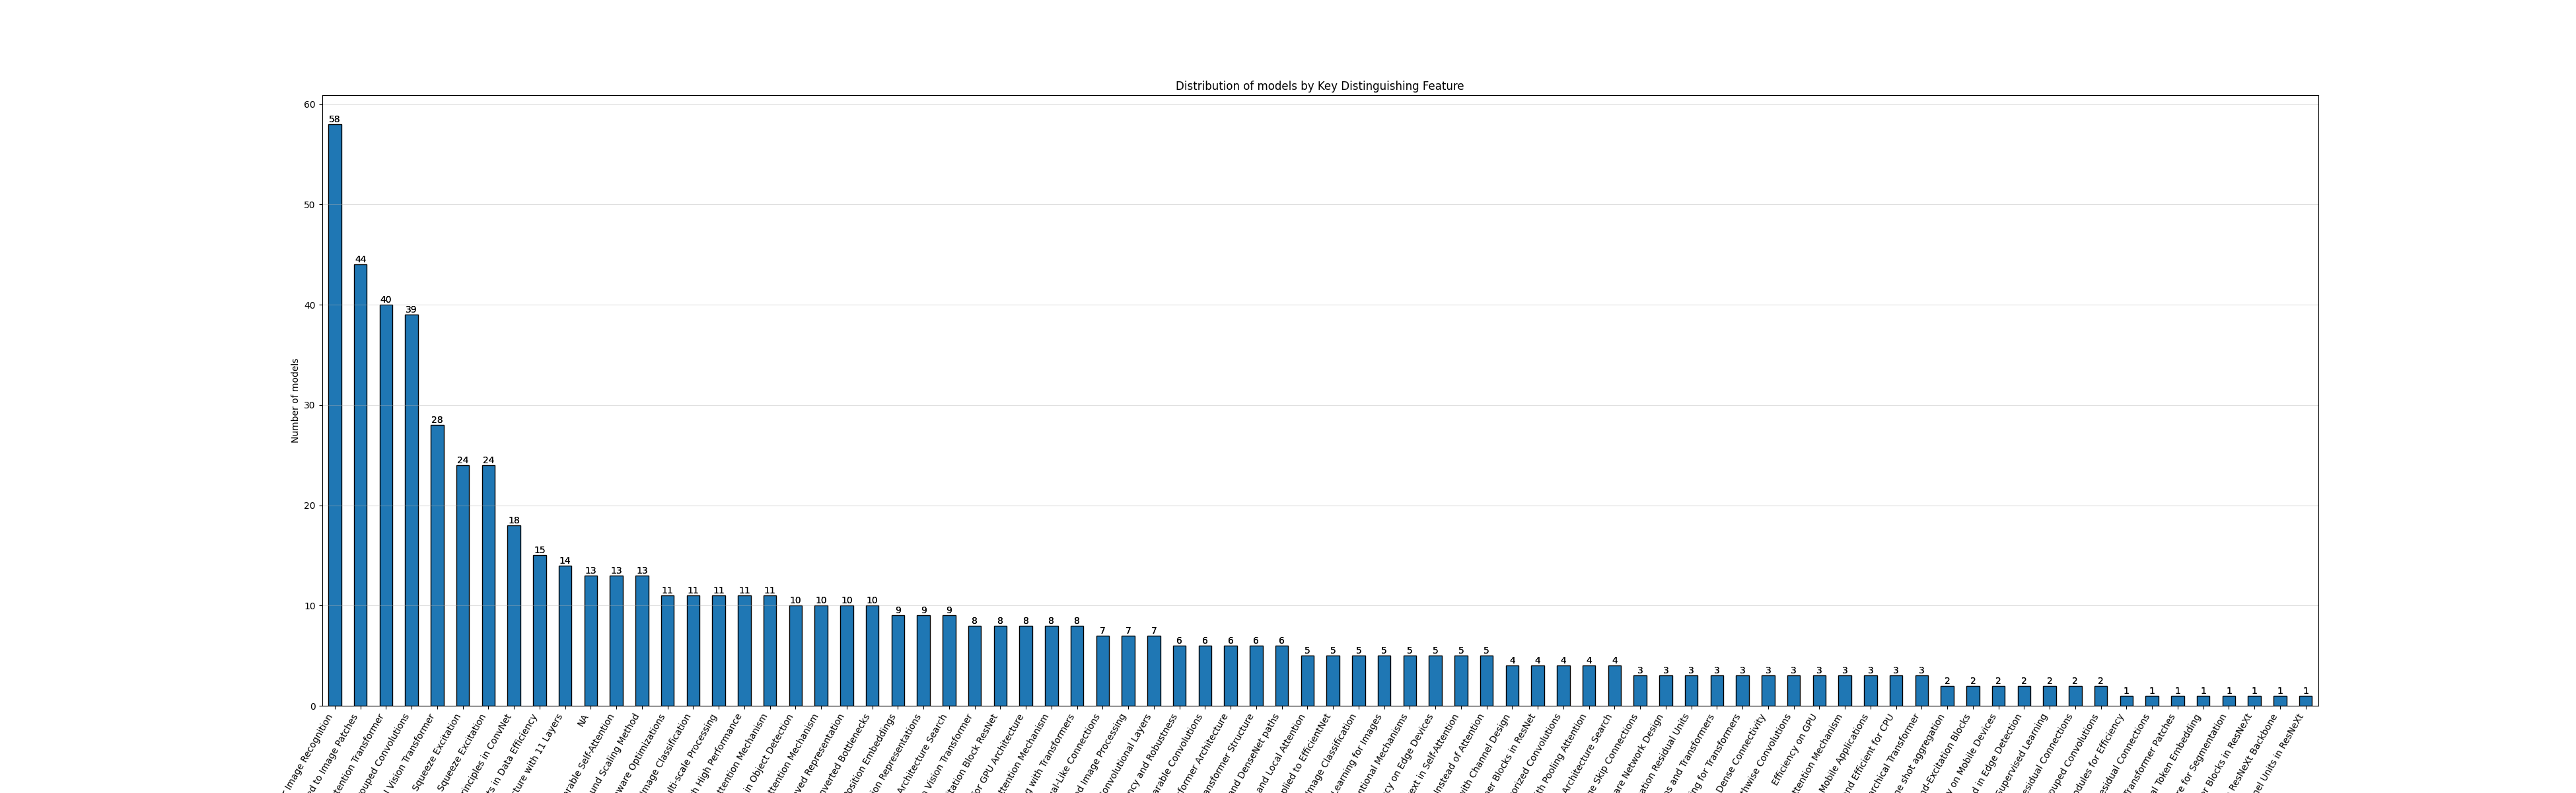

The file beside this chart, header and first rows:
Key Distinguishing Feature, Count
Deep Residual Learning for Image Recogni…, 58
Transformer Architecture Applied to Imag…, 44
Feature Cross-Covariance Self-Attention …, 40
Grouped Convolutions, 39
Shifted Windows for Hierarchical Vision …, 28
Regnet With Squeeze Excitation, 24
Systematic Network Design No Squeeze Exc…, 24
Transformer Design Principles in ConvNet, 18
Advancements in Data Efficiency, 15
Deep Architecture with 11 Layers, 14
NA, 13
Separable Self-Attention, 13
Compound Scaling Method, 13
Training-aware Optimizations, 11
Residual MLP for Image Classification, 11
Dual-branch Transformers for Multi-scale…, 11
Normalization-Free ResNet with High Perf…, 11
Outlook Attention Mechanism, 11
Efficiency and Performance in Object Det…, 10
Class Attention Mechanism, 10
Deep Layer Aggregation for Improved Repr…, 10
Z Block with Inverted Bottlenecks, 10
ViT architecture with Relative Position …, 9
High-Resolution Representations, 9
Neural Architecture Search, 9
Learnable Pooling in Vision Transformer, 8
Squeeze-and-Excitation Block ResNet, 8
ResNet optimized for GPU Architecture, 8
Split-Attention Mechanism, 8
Data-efficient Learning with Transformer…, 8
Hierarchical Residual-Like Connections, 7
Entirely MLP-based Image Processing, 7
Mixed Depthwise Convolutional Layers, 7
NAS for Efficiency and Robustness, 6
Depthwise Separable Convolutions, 6
Hybrid Convolution and Transformer Archi…, 6
Optimized Pyramid Vision Transformer Str…, 6
Combines ResNet and DenseNet paths, 6
Global and Local Attention, 5
Efficiency and Compactness Modeling Sche…, 5
Fast Inference Image Classification, 5
Self-supervised Learning for Images, 5
Co-Scale and Conv-Attentional Mechanisms, 5
Efficiency on Edge Devices, 5
Global Context in Self-Attention, 5
Pooling Operations Instead of Attention, 5
Efficiency Improvements with Channel Des…, 4
Transformer Blocks in ResNet, 4
Label Smoothing, Factorized Convolutions, 4
Multiscale Features in Vision Transforme…, 4
Differentiable Neural Architecture Searc…, 4
Long and Short Range Skip Connections, 3
Hardware-aware Network Design, 3
Pre-activation Residual Units, 3
Combines Convolutions and Transformers, 3
Efficiency in Image Processing for Trans…, 3
Dense Connectivity, 3
Mixes Per-Patch Fully Connected and Dept…, 3
Efficiency on GPU, 3
Halo Attention Mechanism, 3
... 18 more rows
